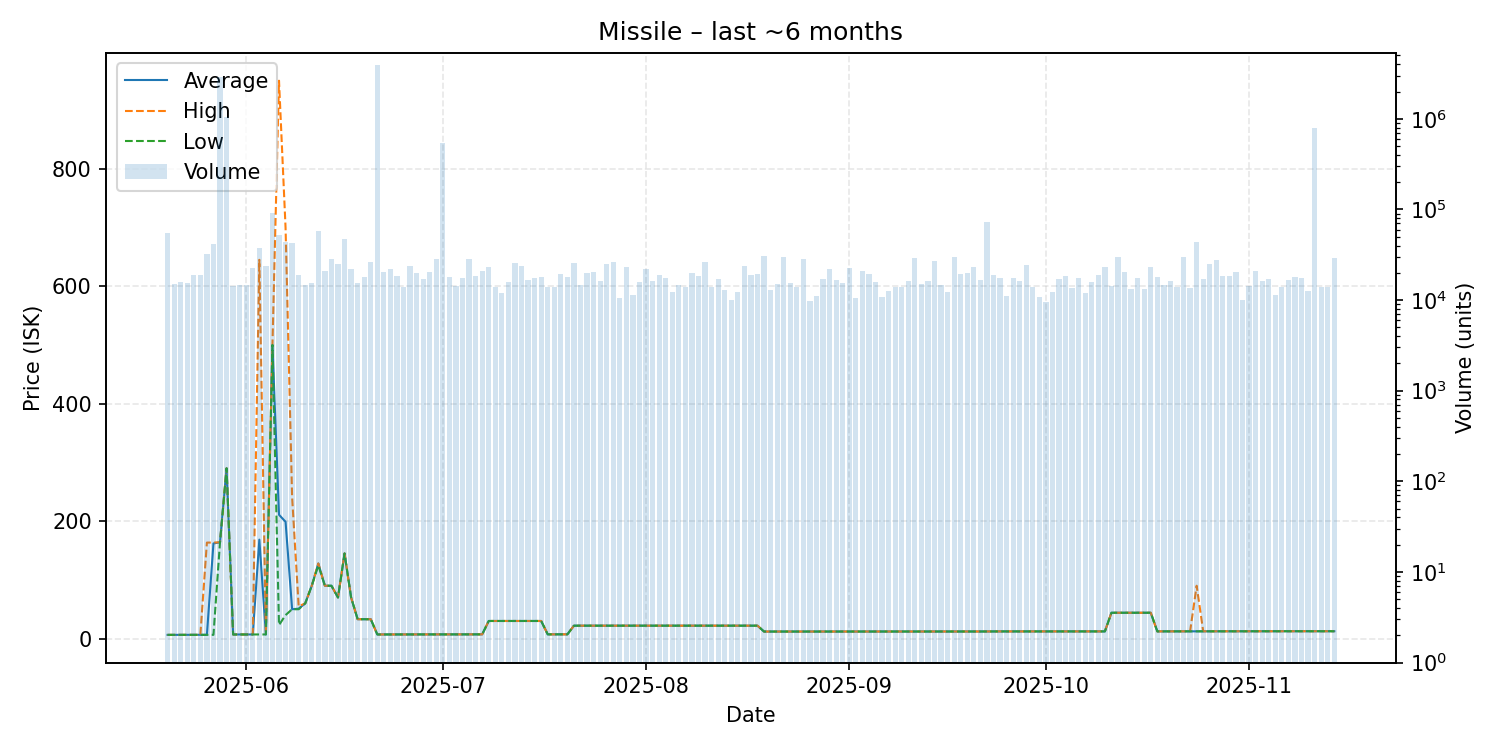

The table this chart was drawn from, first rows:
date, average, highest, lowest, order_count, volume
2025-05-20, 6.34, 6.34, 6.34, 198, 54825
2025-05-21, 6.37, 6.38, 6.37, 165, 15181
2025-05-22, 6.39, 6.39, 6.39, 197, 15747
2025-05-23, 6.4, 6.4, 6.4, 156, 15607
2025-05-24, 6.4, 6.4, 6.4, 194, 18727
2025-05-25, 6.4, 6.4, 6.4, 231, 19019
2025-05-26, 6.5, 163.5, 6.49, 210, 31954
2025-05-27, 162.0, 163.5, 6.42, 172, 41163
2025-05-28, 164.0, 164.0, 164.0, 197, 2873628
2025-05-29, 290.0, 290.0, 290.0, 203, 1036536
2025-05-30, 7.01, 7.01, 7.0, 166, 14225
2025-05-31, 7.05, 7.06, 7.05, 173, 14631
2025-06-01, 7.04, 7.04, 7.04, 179, 14622
2025-06-02, 7.04, 7.04, 7.04, 182, 22725
2025-06-03, 168.5, 645.0, 7.05, 199, 37263
2025-06-04, 7.04, 7.04, 7.04, 174, 23798
2025-06-05, 500.0, 500.0, 500.0, 165, 92018
2025-06-06, 210.9, 950.0, 23.01, 214, 52796
2025-06-07, 198.9, 699.8, 40.01, 235, 43402
2025-06-08, 50.0, 240.9, 50.0, 200, 42850
2025-06-09, 51.0, 55.0, 50.0, 180, 18766
2025-06-10, 60.0, 60.0, 60.0, 156, 14731
2025-06-11, 90.0, 90.0, 90.0, 155, 15621
2025-06-12, 127.9, 127.9, 124.7, 202, 57639
2025-06-13, 90.0, 90.0, 90.0, 174, 20887
2025-06-14, 90.0, 90.0, 90.0, 218, 28524
2025-06-15, 70.0, 70.0, 70.0, 201, 25310
2025-06-16, 145.0, 145.0, 145.0, 173, 46634
2025-06-17, 70.0, 70.0, 70.0, 185, 21899
2025-06-18, 33.0, 33.0, 33.0, 143, 15597
2025-06-19, 33.0, 33.0, 33.0, 145, 18011
2025-06-20, 33.0, 33.0, 33.0, 203, 26467
2025-06-21, 7.04, 7.04, 7.04, 205, 3938022
2025-06-22, 7.04, 7.04, 7.04, 191, 20456
2025-06-23, 7.08, 7.08, 7.08, 155, 21901
2025-06-24, 7.09, 7.09, 7.08, 174, 18542
2025-06-25, 7.13, 7.13, 7.13, 145, 13776
2025-06-26, 7.14, 7.14, 7.14, 160, 23876
2025-06-27, 7.14, 7.14, 7.14, 162, 19988
2025-06-28, 7.2, 7.21, 7.15, 151, 17132
2025-06-29, 7.2, 7.2, 7.2, 177, 20588
2025-06-30, 7.2, 7.2, 7.2, 184, 28742
2025-07-01, 7.21, 7.21, 7.21, 179, 544200
2025-07-02, 7.21, 7.21, 7.21, 171, 17905
2025-07-03, 7.21, 7.21, 7.21, 157, 14317
2025-07-04, 7.21, 7.21, 7.21, 164, 17494
2025-07-05, 7.21, 7.21, 7.21, 163, 28627
2025-07-06, 7.21, 7.21, 7.21, 202, 18336
2025-07-07, 7.21, 7.21, 7.21, 173, 20747
2025-07-08, 30.0, 30.0, 30.0, 161, 22947
2025-07-09, 30.0, 30.0, 30.0, 171, 13859
2025-07-10, 30.0, 30.0, 30.0, 139, 12062
2025-07-11, 30.0, 30.0, 30.0, 158, 15861
2025-07-12, 30.0, 30.0, 30.0, 178, 25635
2025-07-13, 30.0, 30.0, 30.0, 203, 23985
2025-07-14, 30.0, 30.0, 30.0, 154, 16535
2025-07-15, 30.0, 30.0, 30.0, 182, 17666
2025-07-16, 30.0, 30.0, 30.0, 136, 18030
2025-07-17, 7.23, 7.23, 7.23, 139, 13936
2025-07-18, 7.25, 7.25, 7.25, 133, 14010
... 119 more rows
